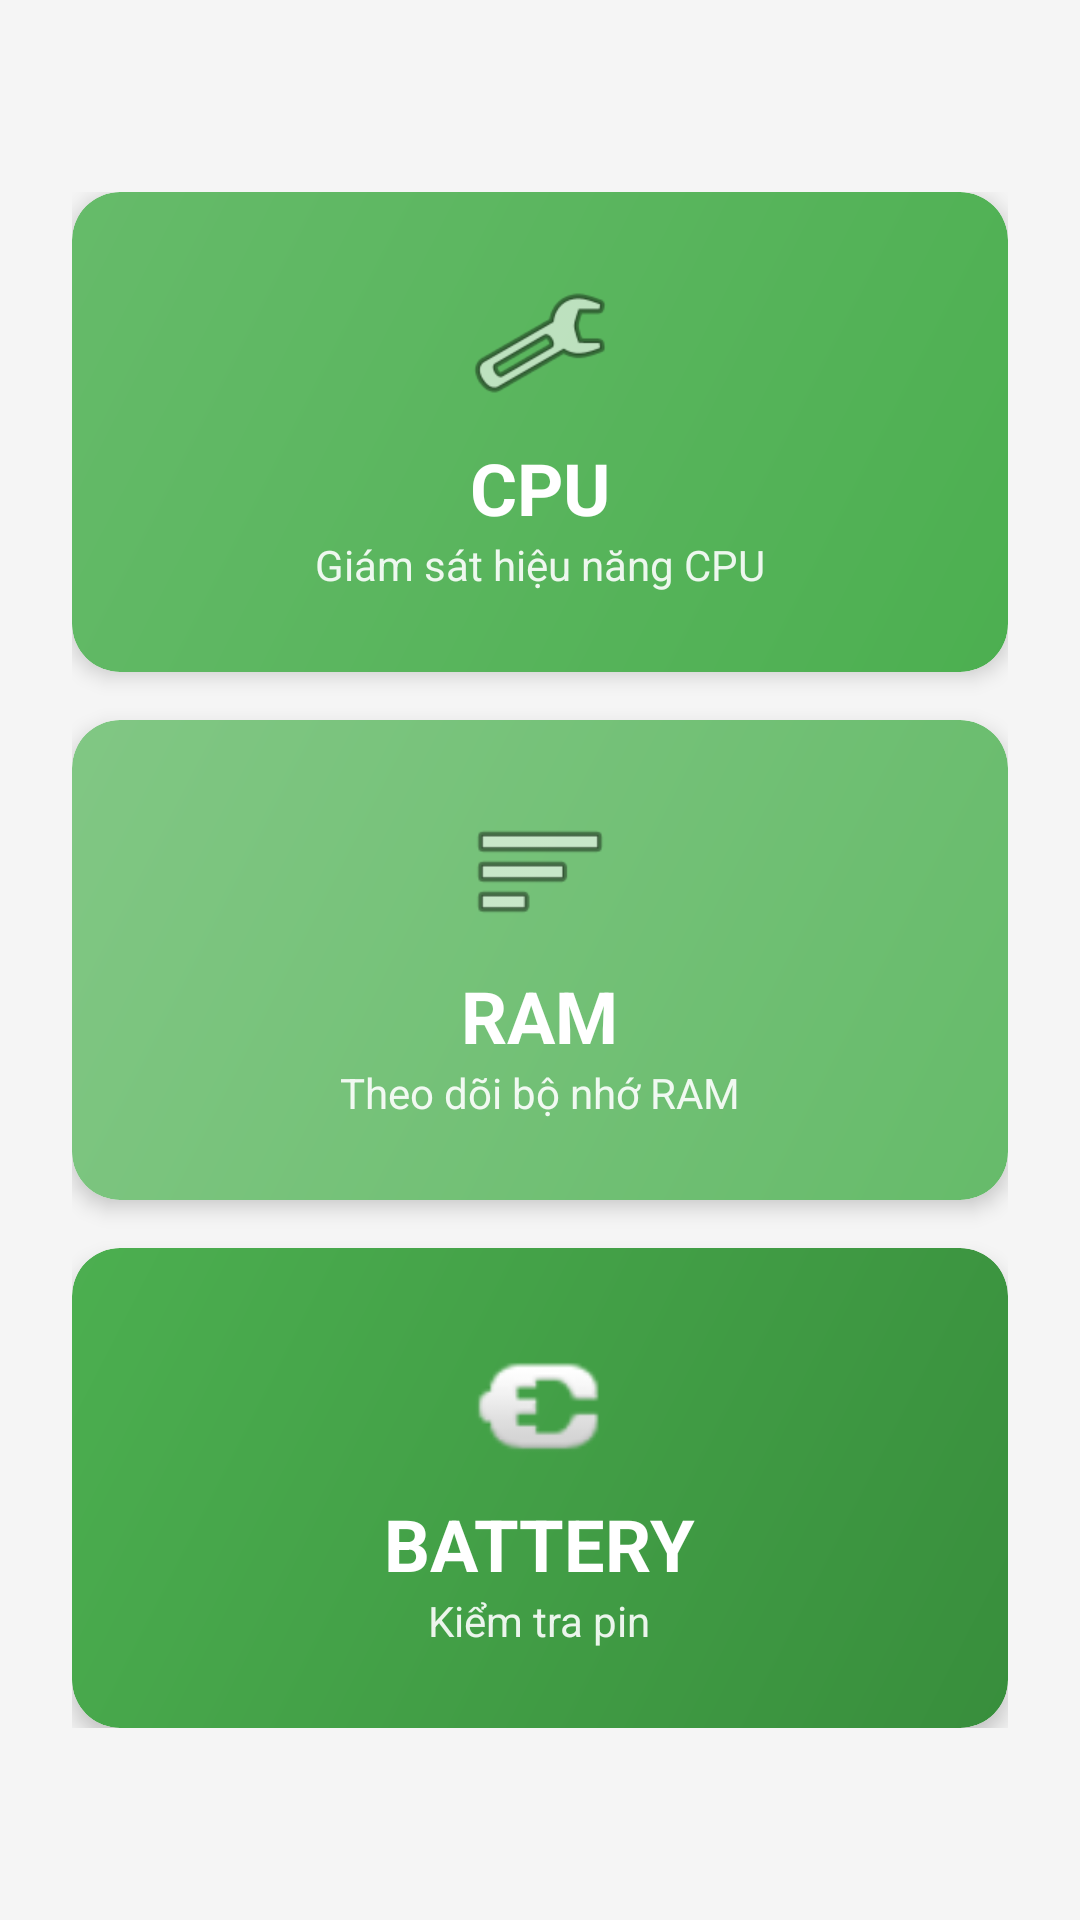

Layout XML and referenced resources for this Android screen:
<!-- AndroidManifest.xml: application theme Theme.Doan -->
<!-- res/layout/activity_main.xml -->
<?xml version="1.0" encoding="utf-8"?>
<androidx.constraintlayout.widget.ConstraintLayout
    xmlns:android="http://schemas.android.com/apk/res/android"
    xmlns:app="http://schemas.android.com/apk/res-auto"
    android:layout_width="match_parent"
    android:layout_height="match_parent"
    android:background="@color/background_gray"
    android:padding="24dp">


    <LinearLayout
        android:layout_width="0dp"
        android:layout_height="wrap_content"
        android:orientation="vertical"
        android:gravity="center"
        app:layout_constraintTop_toTopOf="parent"
        app:layout_constraintBottom_toBottomOf="parent"
        app:layout_constraintStart_toStartOf="parent"
        app:layout_constraintEnd_toEndOf="parent">

        
        <androidx.cardview.widget.CardView
            android:id="@+id/card_cpu"
            android:layout_width="match_parent"
            android:layout_height="160dp"
            android:layout_marginBottom="16dp"
            android:clickable="true"
            android:focusable="true"
            android:foreground="?android:attr/selectableItemBackground"
            app:cardCornerRadius="16dp"
            app:cardElevation="4dp">

            <LinearLayout
                android:layout_width="match_parent"
                android:layout_height="match_parent"
                android:orientation="vertical"
                android:gravity="center"
                android:background="@drawable/gradient_green"
                android:padding="10dp">

                <ImageView
                    android:layout_width="48dp"
                    android:layout_height="48dp"
                    android:src="@android:drawable/ic_menu_manage"
                    />

                <TextView
                    android:layout_width="wrap_content"
                    android:layout_height="wrap_content"
                    android:text="CPU"
                    android:textSize="24sp"
                    android:textStyle="bold"
                    android:textColor="@color/white"
                    android:layout_marginTop="8dp"/>

                <TextView
                    android:layout_width="wrap_content"
                    android:layout_height="wrap_content"
                    android:text="Giám sát hiệu năng CPU"
                    android:textSize="14sp"
                    android:textColor="@color/white"
                    android:alpha="0.9"/>
            </LinearLayout>
        </androidx.cardview.widget.CardView>

        
        <androidx.cardview.widget.CardView
            android:id="@+id/card_ram"
            android:layout_width="match_parent"
            android:layout_height="160dp"
            android:layout_marginBottom="16dp"
            android:clickable="true"
            android:focusable="true"
            android:foreground="?android:attr/selectableItemBackground"
            app:cardCornerRadius="16dp"
            app:cardElevation="4dp">

            <LinearLayout
                android:layout_width="match_parent"
                android:layout_height="match_parent"
                android:orientation="vertical"
                android:gravity="center"
                android:background="@drawable/gradient_green_light"
                android:padding="20dp">

                <ImageView
                    android:layout_width="48dp"
                    android:layout_height="48dp"
                    android:src="@android:drawable/ic_menu_sort_by_size"
                    />

                <TextView
                    android:layout_width="wrap_content"
                    android:layout_height="wrap_content"
                    android:text="RAM"
                    android:textSize="24sp"
                    android:textStyle="bold"
                    android:textColor="@color/white"
                    android:layout_marginTop="8dp"/>

                <TextView
                    android:layout_width="wrap_content"
                    android:layout_height="wrap_content"
                    android:text="Theo dõi bộ nhớ RAM"
                    android:textSize="14sp"
                    android:textColor="@color/white"
                    android:alpha="0.9"/>
            </LinearLayout>
        </androidx.cardview.widget.CardView>

        
        <androidx.cardview.widget.CardView
            android:id="@+id/card_battery"
            android:layout_width="match_parent"
            android:layout_height="160dp"
            android:clickable="true"
            android:focusable="true"
            android:foreground="?android:attr/selectableItemBackground"
            app:cardCornerRadius="16dp"
            app:cardElevation="4dp">

            <LinearLayout
                android:layout_width="match_parent"
                android:layout_height="match_parent"
                android:orientation="vertical"
                android:gravity="center"
                android:background="@drawable/gradient_green_dark"
                android:padding="20dp">

                <ImageView
                    android:layout_width="48dp"
                    android:layout_height="48dp"
                    android:src="@android:drawable/ic_lock_idle_charging"
                    />

                <TextView
                    android:layout_width="wrap_content"
                    android:layout_height="wrap_content"
                    android:text="BATTERY"
                    android:textSize="24sp"
                    android:textStyle="bold"
                    android:textColor="@color/white"
                    android:layout_marginTop="8dp"/>

                <TextView
                    android:layout_width="wrap_content"
                    android:layout_height="wrap_content"
                    android:text="Kiểm tra pin"
                    android:textSize="14sp"
                    android:textColor="@color/white"
                    android:alpha="0.9"/>
            </LinearLayout>
        </androidx.cardview.widget.CardView>

    </LinearLayout>

</androidx.constraintlayout.widget.ConstraintLayout>
<!-- resources referenced by this layout -->
<resources>
  <color name="background_gray">#F5F5F5</color>
  <color name="white">#FFFFFF</color>
  <!-- drawable gradient_green (drawable) -->
  <?xml version="1.0" encoding="utf-8"?>
  <shape xmlns:android="http://schemas.android.com/apk/res/android">
      <gradient
          android:startColor="#4CAF50"
          android:endColor="#66BB6A"
          android:angle="135"/>
      <corners android:radius="16dp"/>
  </shape>
  <!-- drawable gradient_green_dark (drawable) -->
  <?xml version="1.0" encoding="utf-8"?>
  <shape xmlns:android="http://schemas.android.com/apk/res/android">
      <gradient
          android:startColor="#388E3C"
          android:endColor="#4CAF50"
          android:angle="135"/>
      <corners android:radius="16dp"/>
  </shape>
  <!-- drawable gradient_green_light (drawable) -->
  <shape xmlns:android="http://schemas.android.com/apk/res/android">
      <gradient
          android:startColor="#66BB6A"
          android:endColor="#81C784"
          android:angle="135"/>
      <corners android:radius="16dp"/>
  </shape>
  <style name="Theme.Doan" parent="Base.Theme.Doan" />
  <style name="Base.Theme.Doan" parent="Theme.Material3.DayNight.NoActionBar">
          
          
          <item name="colorPrimary">@color/green_primary</item>
          <item name="colorPrimaryDark">@color/green_dark</item>
          <item name="colorAccent">@color/green_primary</item>
      </style>
  <color name="green_primary">#4CAF50</color>
  <color name="green_dark">#388E3C</color>
</resources>
